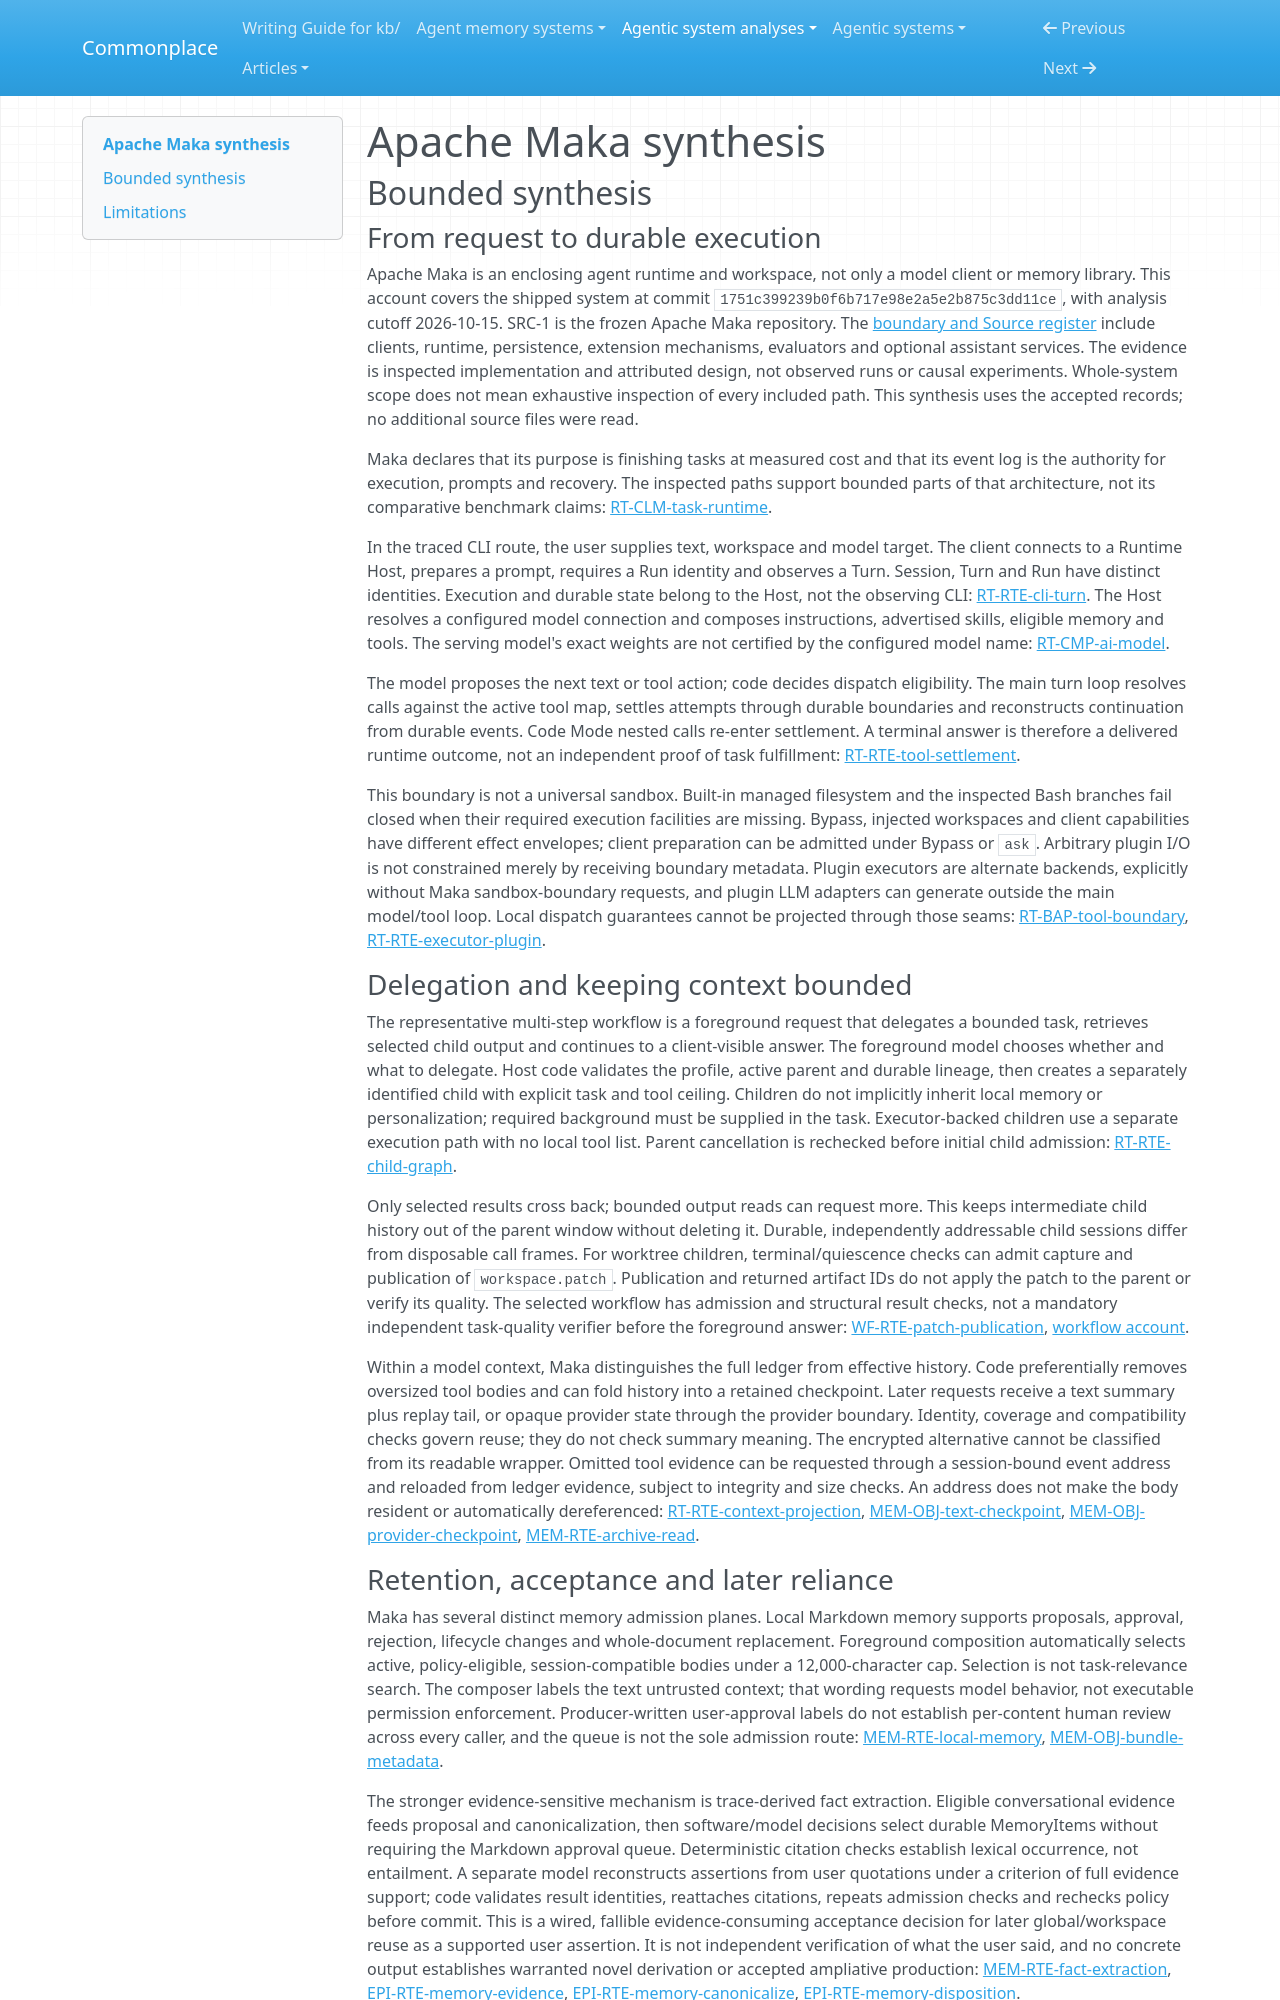

repository: zby/commonplace · page: agentic-system-analyses/retained/apache--maka/synthesis/index.html · generator: mkdocs

---
type: agentic-system-analyses/types/agentic-system-synthesis.md
description: "Apache Maka combines Host-owned durable execution with bounded context, delegated work and evidence-gated memory; successful operation and improvement remain unobserved."
run-id: AAS-2026-10-15-maka-4a8b73e41579-01
reviewed-boundary: "1751c399239b0f6b717e98e2a5e2b875c3dd11ce"
---

# Apache Maka synthesis

## Bounded synthesis

### From request to durable execution

Apache Maka is an enclosing agent runtime and workspace, not only a model client or memory library. This account covers the shipped system at commit `1751c399239b0f6b717e98e2a5e2b875c3dd11ce`, with analysis cutoff 2026-10-15. SRC-1 is the frozen Apache Maka repository. The [boundary and Source register](boundary.md#source-register) include clients, runtime, persistence, extension mechanisms, evaluators and optional assistant services. The evidence is inspected implementation and attributed design, not observed runs or causal experiments. Whole-system scope does not mean exhaustive inspection of every included path. This synthesis uses the accepted records; no additional source files were read.

Maka declares that its purpose is finishing tasks at measured cost and that its event log is the authority for execution, prompts and recovery. The inspected paths support bounded parts of that architecture, not its comparative benchmark claims: [RT-CLM-task-runtime](runtime.md#rt-clm-task-runtime).

In the traced CLI route, the user supplies text, workspace and model target. The client connects to a Runtime Host, prepares a prompt, requires a Run identity and observes a Turn. Session, Turn and Run have distinct identities. Execution and durable state belong to the Host, not the observing CLI: [RT-RTE-cli-turn](runtime.md#rt-rte-cli-turn). The Host resolves a configured model connection and composes instructions, advertised skills, eligible memory and tools. The serving model's exact weights are not certified by the configured model name: [RT-CMP-ai-model](runtime.md#rt-cmp-ai-model).

The model proposes the next text or tool action; code decides dispatch eligibility. The main turn loop resolves calls against the active tool map, settles attempts through durable boundaries and reconstructs continuation from durable events. Code Mode nested calls re-enter settlement. A terminal answer is therefore a delivered runtime outcome, not an independent proof of task fulfillment: [RT-RTE-tool-settlement](runtime.md#rt-rte-tool-settlement).

This boundary is not a universal sandbox. Built-in managed filesystem and the inspected Bash branches fail closed when their required execution facilities are missing. Bypass, injected workspaces and client capabilities have different effect envelopes; client preparation can be admitted under Bypass or `ask`. Arbitrary plugin I/O is not constrained merely by receiving boundary metadata. Plugin executors are alternate backends, explicitly without Maka sandbox-boundary requests, and plugin LLM adapters can generate outside the main model/tool loop. Local dispatch guarantees cannot be projected through those seams: [RT-BAP-tool-boundary](runtime.md#rt-bap-tool-boundary), [RT-RTE-executor-plugin](runtime.md#rt-rte-executor-plugin).

### Delegation and keeping context bounded

The representative multi-step workflow is a foreground request that delegates a bounded task, retrieves selected child output and continues to a client-visible answer. The foreground model chooses whether and what to delegate. Host code validates the profile, active parent and durable lineage, then creates a separately identified child with explicit task and tool ceiling. Children do not implicitly inherit local memory or personalization; required background must be supplied in the task. Executor-backed children use a separate execution path with no local tool list. Parent cancellation is rechecked before initial child admission: [RT-RTE-child-graph](runtime.md#rt-rte-child-graph).

Only selected results cross back; bounded output reads can request more. This keeps intermediate child history out of the parent window without deleting it. Durable, independently addressable child sessions differ from disposable call frames. For worktree children, terminal/quiescence checks can admit capture and publication of `workspace.patch`. Publication and returned artifact IDs do not apply the patch to the parent or verify its quality. The selected workflow has admission and structural result checks, not a mandatory independent task-quality verifier before the foreground answer: [WF-RTE-patch-publication](workflow.md#wf-rte-patch-publication), [workflow account](workflow.md#workflow-account).

Within a model context, Maka distinguishes the full ledger from effective history. Code preferentially removes oversized tool bodies and can fold history into a retained checkpoint. Later requests receive a text summary plus replay tail, or opaque provider state through the provider boundary. Identity, coverage and compatibility checks govern reuse; they do not check summary meaning. The encrypted alternative cannot be classified from its readable wrapper. Omitted tool evidence can be requested through a session-bound event address and reloaded from ledger evidence, subject to integrity and size checks. An address does not make the body resident or automatically dereferenced: [RT-RTE-context-projection](runtime.md#rt-rte-context-projection), [MEM-OBJ-text-checkpoint](memory.md#mem-obj-text-checkpoint), [MEM-OBJ-provider-checkpoint](memory.md#mem-obj-provider-checkpoint), [MEM-RTE-archive-read](memory.md#mem-rte-archive-read).
